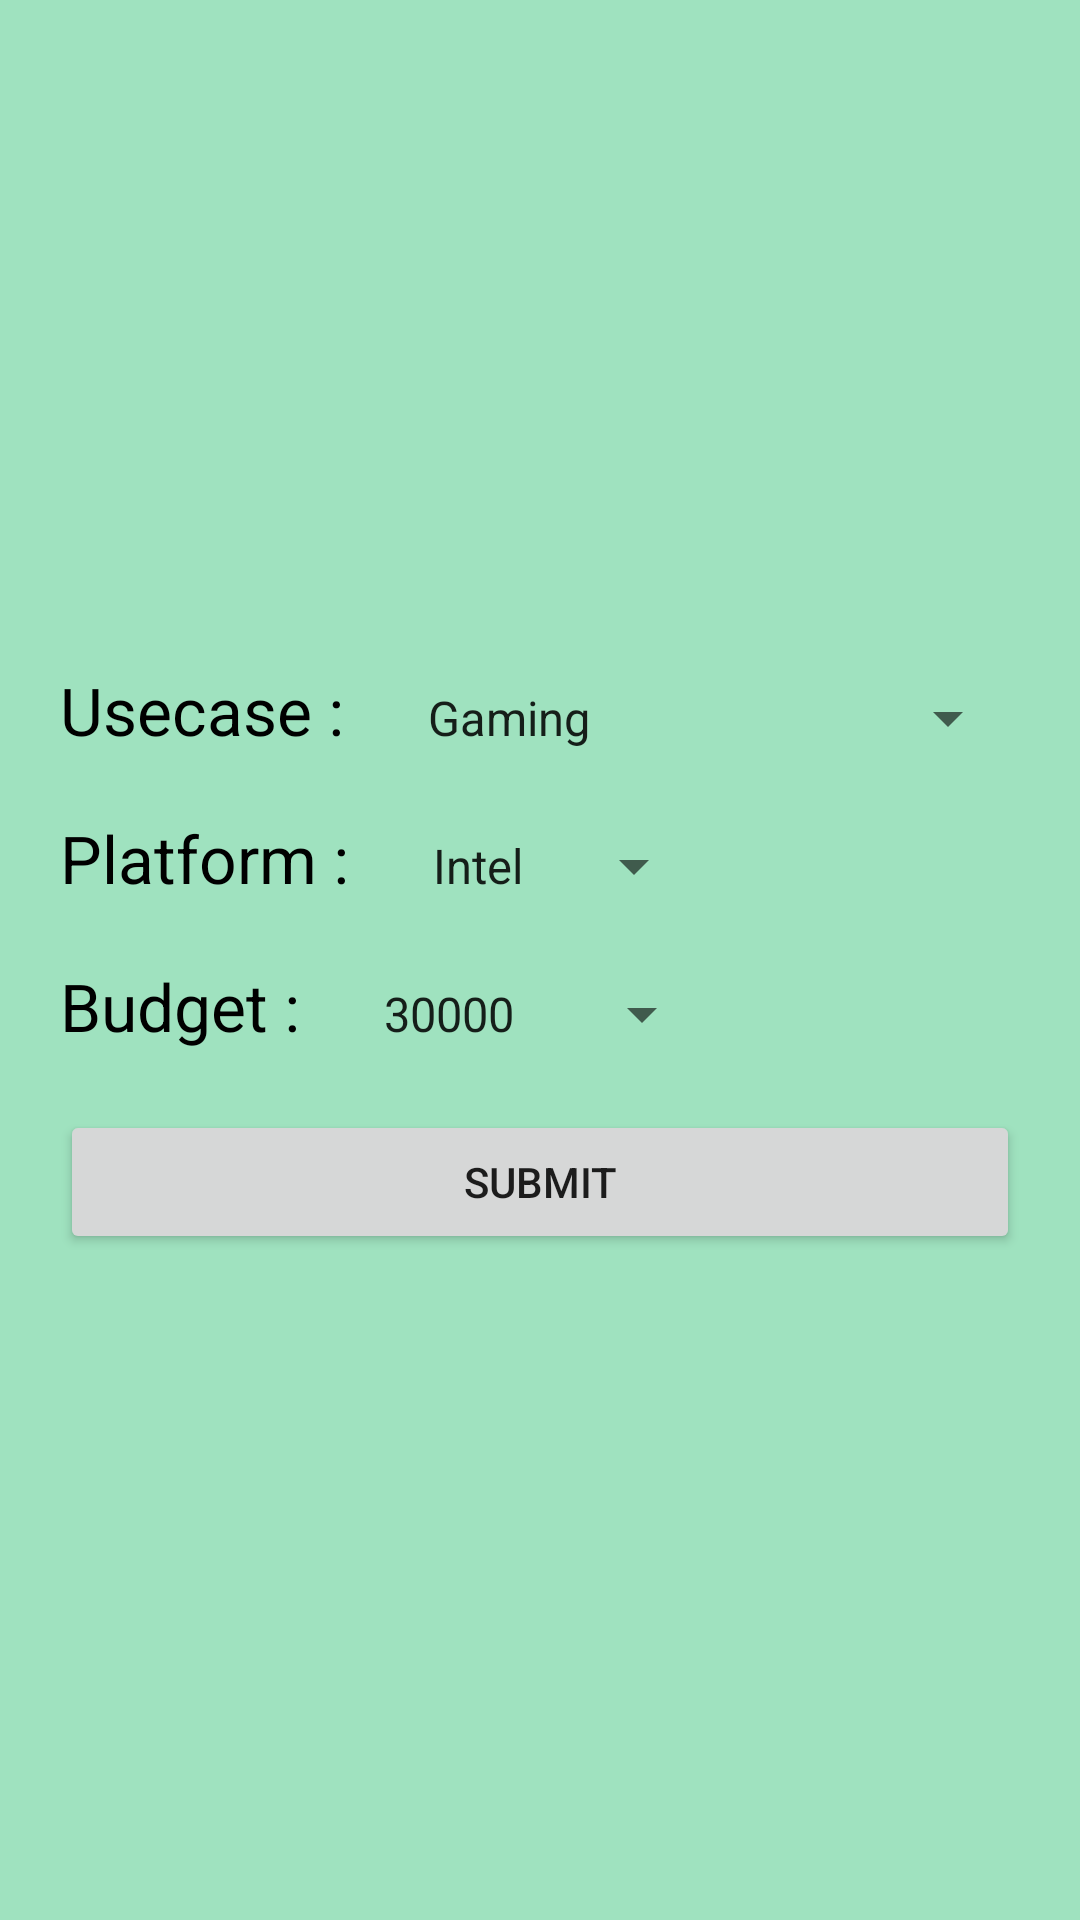

Write the Android layout XML for this screen, with the resource values it uses.
<!-- AndroidManifest.xml: application theme Theme.UnloaderOC -->
<!-- res/layout/activity_input.xml -->
<?xml version="1.0" encoding="utf-8"?>
<ScrollView xmlns:android="http://schemas.android.com/apk/res/android"
    xmlns:tools="http://schemas.android.com/tools"
    android:layout_width="match_parent"
    android:layout_height="match_parent"
    android:background="#9FE2BF"
    tools:context=".InputActivity">

    <LinearLayout
        android:layout_width="match_parent"
        android:layout_height="wrap_content"
        android:layout_gravity="center"
        android:orientation="vertical">

        <LinearLayout
            android:layout_width="match_parent"
            android:layout_height="wrap_content"
            android:layout_marginStart="20dp"
            android:layout_marginEnd="20dp">

            <TextView
                android:layout_width="wrap_content"
                android:layout_height="wrap_content"
                android:text="Usecase :"
                android:textColor="#000"
                android:textSize="22sp" />

            <Spinner
                android:id="@+id/usecase_spinner"
                android:layout_width="wrap_content"
                android:layout_height="wrap_content"
                android:layout_marginStart="20dp"
                android:entries="@array/usecase_arrays"
                android:prompt="@string/usecase_prompt" />

        </LinearLayout>

        <LinearLayout
            android:layout_width="match_parent"
            android:layout_height="wrap_content"
            android:layout_marginStart="20dp"
            android:layout_marginTop="20dp"
            android:layout_marginEnd="20dp">

            <TextView
                android:layout_width="wrap_content"
                android:layout_height="wrap_content"
                android:text="Platform :"
                android:textColor="#000"
                android:textSize="22sp" />

            <Spinner
                android:id="@+id/platform_spinner"
                android:layout_width="wrap_content"
                android:layout_height="wrap_content"
                android:layout_marginStart="20dp"
                android:entries="@array/platform_arrays"
                android:prompt="@string/platform_prompt" />

        </LinearLayout>

        <LinearLayout
            android:layout_width="match_parent"
            android:layout_height="wrap_content"
            android:layout_marginStart="20dp"
            android:layout_marginTop="20dp"
            android:layout_marginEnd="20dp">

            <TextView
                android:layout_width="wrap_content"
                android:layout_height="wrap_content"
                android:text="Budget :"
                android:textColor="#000"
                android:textSize="22sp" />

            <Spinner
                android:id="@+id/budget_spinner"
                android:layout_width="wrap_content"
                android:layout_height="wrap_content"
                android:layout_marginStart="20dp"
                android:entries="@array/budget_arrays"
                android:prompt="@string/budget_prompt" />

        </LinearLayout>

        <Button
            android:id="@+id/submit_btn"
            android:layout_width="match_parent"
            android:layout_height="wrap_content"
            android:layout_marginStart="20dp"
            android:layout_marginEnd="20dp"
            android:layout_marginTop="20dp"
            android:text="Submit"/>

    </LinearLayout>

</ScrollView>
<!-- resources referenced by this layout -->
<resources>
  <string-array name="budget_arrays">
          <item>30000</item>
          <item>50000</item>
          <item>75000</item>
          <item>100000</item>
          <item>150000</item>
      </string-array>
  <string-array name="platform_arrays">
          <item>Intel</item>
          <item>AMD</item>
      </string-array>
  <string-array name="usecase_arrays">
          <item>Gaming</item>
          <item>Video/Photo editing</item>
          <item>Multimedia Consumption</item>
          <item>Office Work</item>
      </string-array>
  <string name="budget_prompt">Budget</string>
  <string name="platform_prompt">Platform</string>
  <string name="usecase_prompt">Usecase</string>
  <style name="Theme.UnloaderOC" parent="Theme.MaterialComponents.DayNight.DarkActionBar">
          
          <item name="colorPrimary">@color/purple_500</item>
          <item name="colorPrimaryVariant">@color/purple_700</item>
          <item name="colorOnPrimary">@color/white</item>
          
          <item name="colorSecondary">@color/teal_200</item>
          <item name="colorSecondaryVariant">@color/teal_700</item>
          <item name="colorOnSecondary">@color/black</item>
          
          <item name="android:statusBarColor" tools:targetApi="l">?attr/colorPrimaryVariant</item>
          
      </style>
  <!-- not gathered from this repository: default colours our renderer supplied (Android Studio template values) -->
  <color name="purple_500">#FF6200EE</color>
  <color name="purple_700">#FF3700B3</color>
  <color name="teal_200">#FF03DAC5</color>
  <color name="teal_700">#FF018786</color>
  <color name="black">#FF000000</color>
  <color name="white">#FFFFFFFF</color>
</resources>
